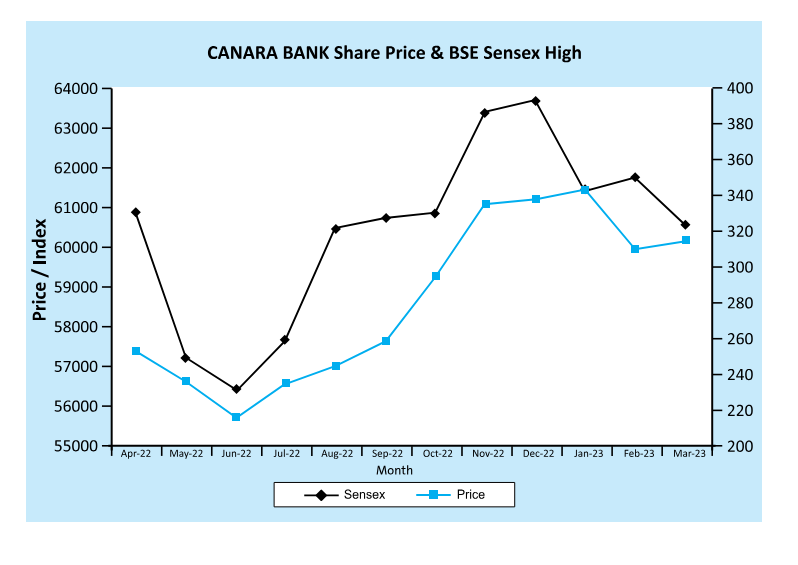

The data file committed next to this chart (first rows):
Canara Bank Share Price & BSE Sensex Hig…, , 
timeline, BSE Sensex in units (black line), Price in units(blue line)
Apr-22, 61000, 250
May-22, 57200, 238
Jun-22, 56500, 220
Jul-22, 57800, 238
Aug-22, 60500, 245
Sep-22, 60700, 260
Oct-22, 60900, 295
Nov-22, 63500, 335
Dec-22, 63700, 340
Jan-23, 61500, 345
Feb-23, 61900, 310
Mar-23, 60500, 315
